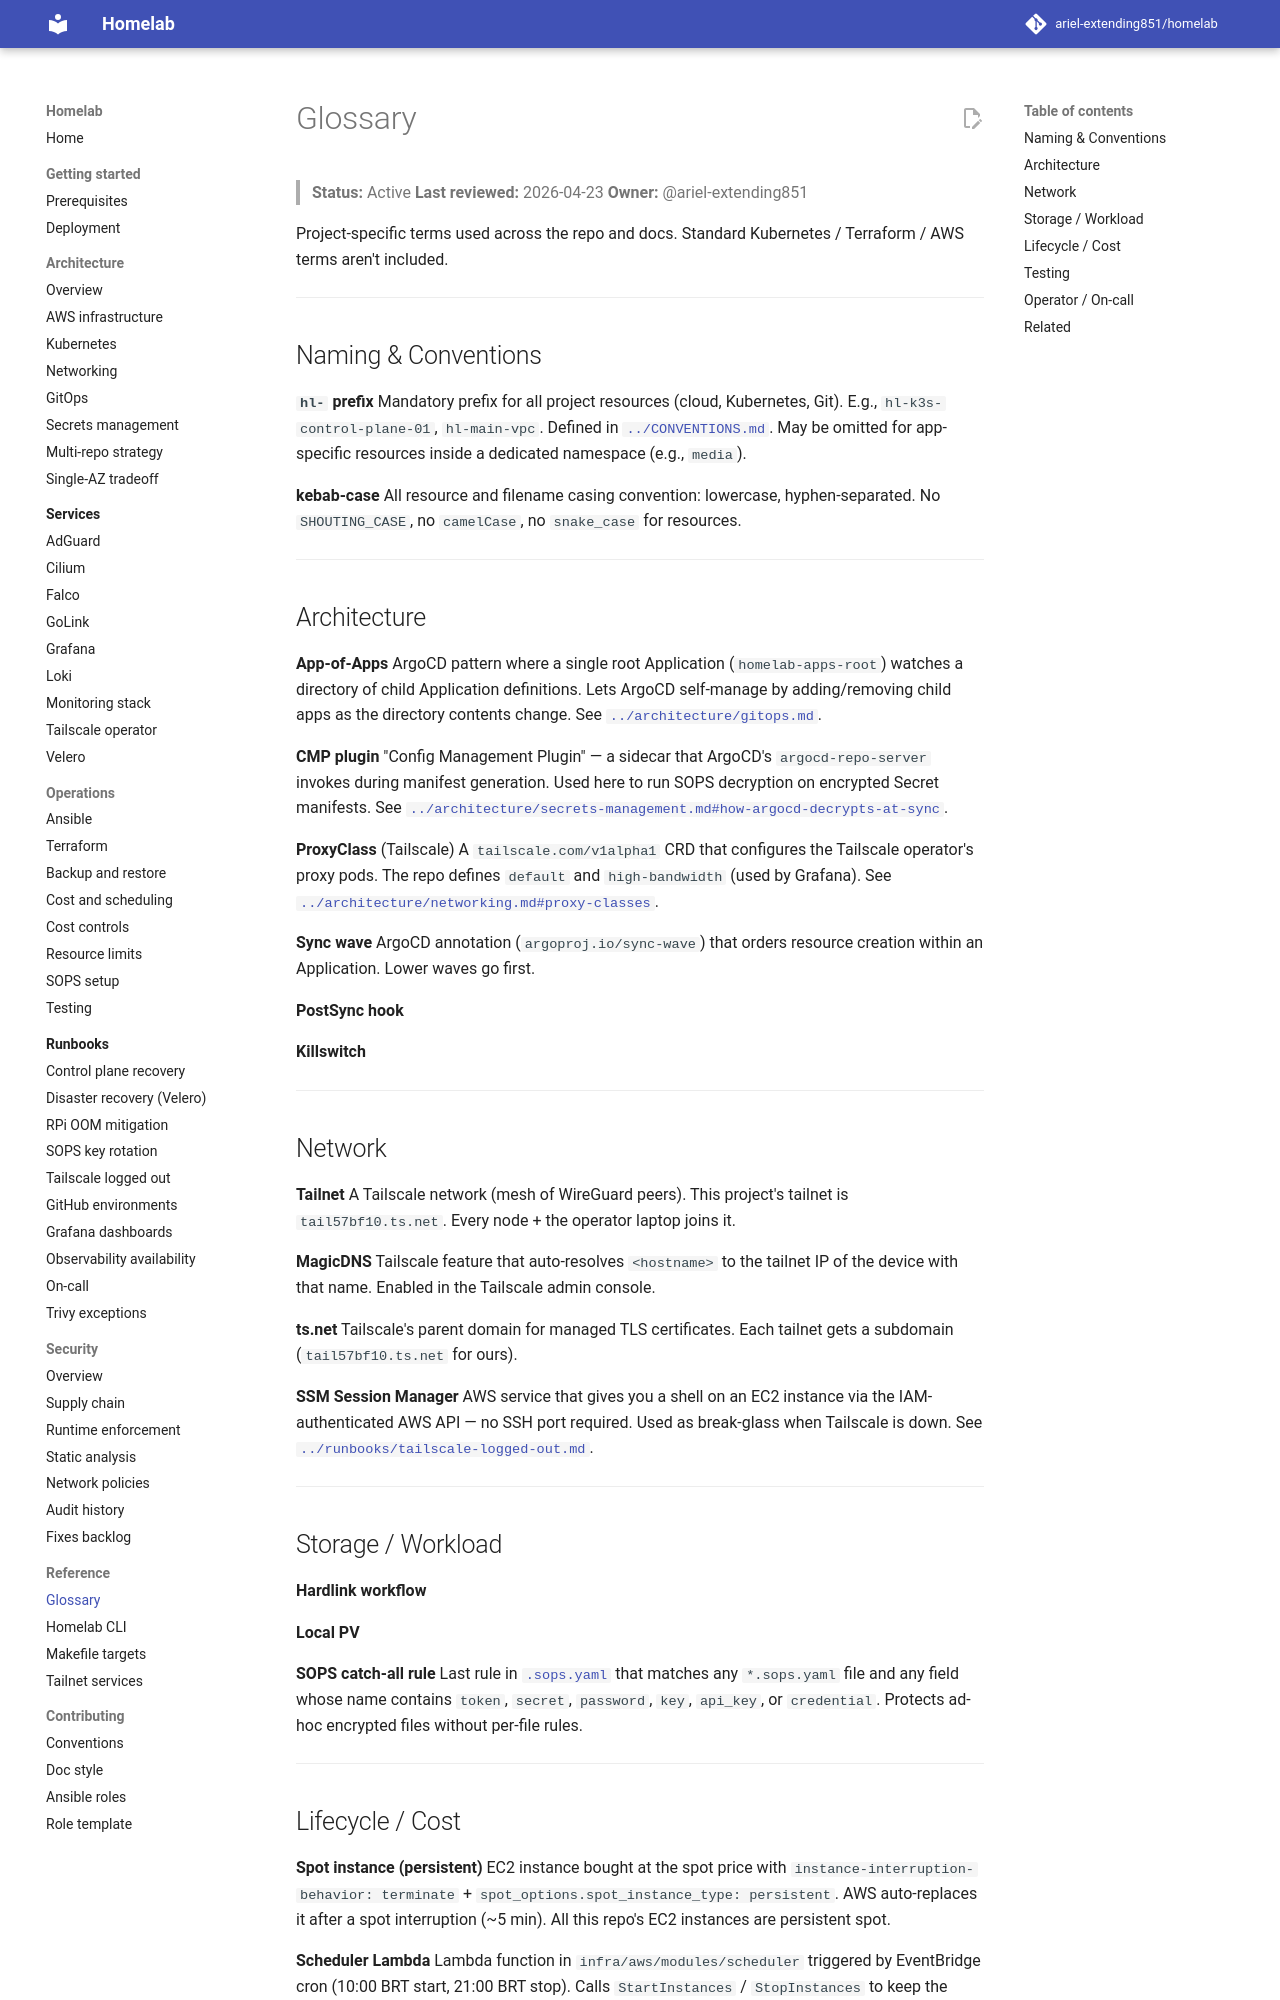

repository: ariel-extending851/homelab · page: reference/glossary/index.html · generator: mkdocs

# Glossary

> **Status:** Active
> **Last reviewed:** 2026-04-23
> **Owner:** @ariel-extending851

Project-specific terms used across the repo and docs. Standard Kubernetes / Terraform / AWS terms aren't included.

---

## Naming & Conventions

**`hl-` prefix**
Mandatory prefix for all project resources (cloud, Kubernetes, Git). E.g., `hl-k3s-control-plane-01`, `hl-main-vpc`. Defined in [`../CONVENTIONS.md`](../CONVENTIONS.md). May be omitted for app-specific resources inside a dedicated namespace (e.g., `media`).

**kebab-case**
All resource and filename casing convention: lowercase, hyphen-separated. No `SHOUTING_CASE`, no `camelCase`, no `snake_case` for resources.

---

## Architecture

**App-of-Apps**
ArgoCD pattern where a single root Application (`homelab-apps-root`) watches a directory of child Application definitions. Lets ArgoCD self-manage by adding/removing child apps as the directory contents change. See [`../architecture/gitops.md`](../architecture/gitops.md).

**CMP plugin**
"Config Management Plugin" — a sidecar that ArgoCD's `argocd-repo-server` invokes during manifest generation. Used here to run SOPS decryption on encrypted Secret manifests. See [`../architecture/secrets-management.md#how-argocd-decrypts-at-sync`](../architecture/secrets-management.md#how-argocd-decrypts-at-sync).

**ProxyClass** (Tailscale)
A `tailscale.com/v1alpha1` CRD that configures the Tailscale operator's proxy pods. The repo defines `default` and `high-bandwidth` (used by Grafana). See [`../architecture/networking.md#proxy-classes`](../architecture/networking.md#proxy-classes).

**Sync wave**
ArgoCD annotation (`argoproj.io/sync-wave`) that orders resource creation within an Application. Lower waves go first.

**PostSync hook**

**Killswitch**

---

## Network

**Tailnet**
A Tailscale network (mesh of WireGuard peers). This project's tailnet is `tail57bf10.ts.net`. Every node + the operator laptop joins it.

**MagicDNS**
Tailscale feature that auto-resolves `<hostname>` to the tailnet IP of the device with that name. Enabled in the Tailscale admin console.

**ts.net**
Tailscale's parent domain for managed TLS certificates. Each tailnet gets a subdomain (`tail57bf10.ts.net` for ours).

**SSM Session Manager**
AWS service that gives you a shell on an EC2 instance via the IAM-authenticated AWS API — no SSH port required. Used as break-glass when Tailscale is down. See [`../runbooks/tailscale-logged-out.md`](../runbooks/tailscale-logged-out.md).

---

## Storage / Workload

**Hardlink workflow**

**Local PV**

**SOPS catch-all rule**
Last rule in [`.sops.yaml`](../../.sops.yaml) that matches any `*.sops.yaml` file and any field whose name contains `token`, `secret`, `password`, `key`, `api_key`, or `credential`. Protects ad-hoc encrypted files without per-file rules.

---
